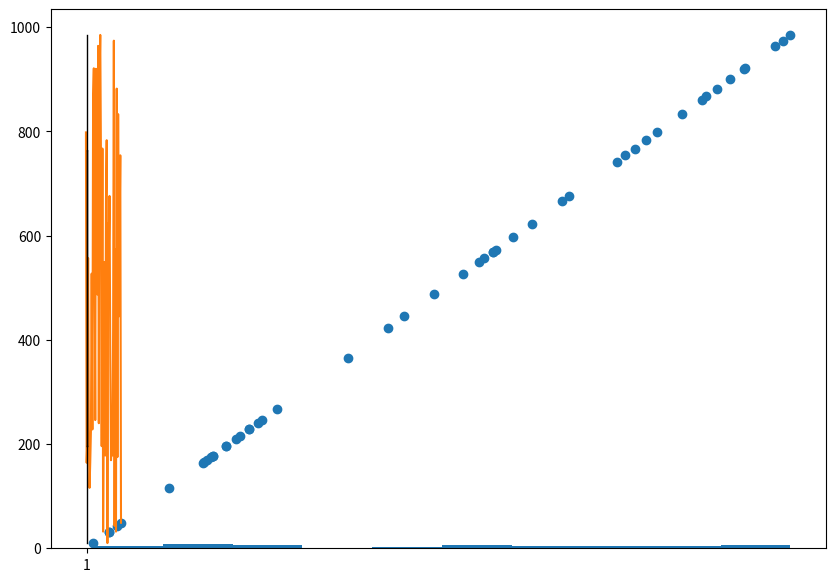

The script that saved this image:
#S30Q2A
import numpy as np

from matplotlib import pyplot as plt

X=np.random.randint(1,1000,50)
X

fig, ax = plt.subplots(figsize =(10, 7))
ax.hist(X)
plt.show()

plt.plot(X)  # Plot the chart
plt.show()

plt.scatter(X,X)
plt.show()

plt.boxplot(X)
plt.show()
